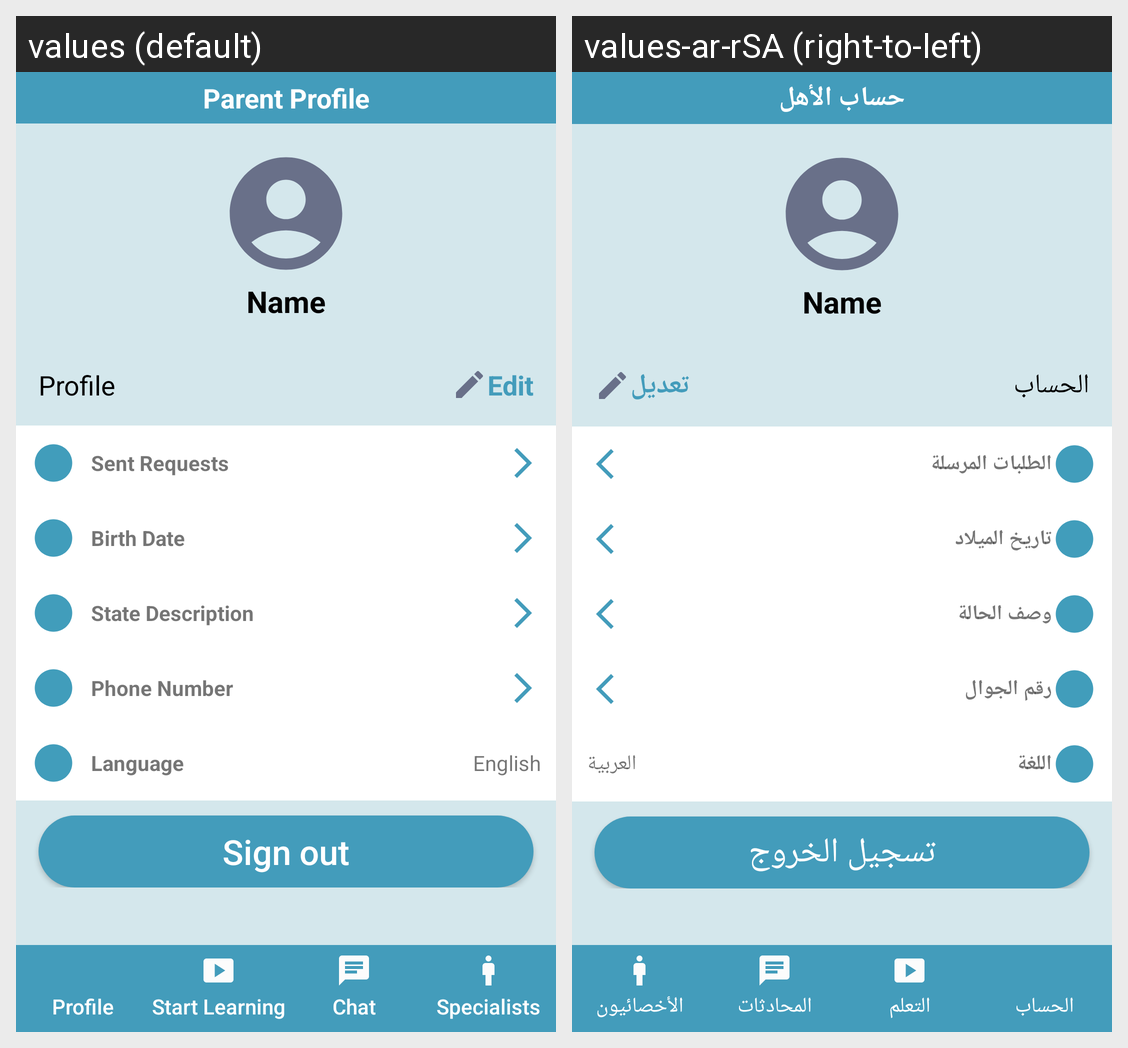

Strings drawn on this Android screen and how each of the app's shown locales translates them:
Android screen res/layout/activity_parent_home.xml rendered under 2 locales, left to right: values (default), values-ar-rSA (right-to-left). Device: Nexus 5 (rendered at 1080×1920; each locale shown at half size, 540×960, under a caption strip naming it); theme Theme.FanarApp.
Strings drawn on this screen, with the default value and each locale's value (text and hints the layout hard-codes, and strings that could not be matched under every locale, appear in the picture but are not listed):

parent_profile
  values: Parent Profile
  values-ar-rSA: حساب الأهل

profile
  values: Profile
  values-ar-rSA: الحساب

edit
  values: Edit
  values-ar-rSA: تعديل

sent_requests
  values: Sent Requests
  values-ar-rSA: الطلبات المرسلة

birth_date
  values: Birth Date
  values-ar-rSA: تاريخ الميلاد

state_description
  values: State Description
  values-ar-rSA: وصف الحالة

phone_number
  values: Phone Number
  values-ar-rSA: رقم الجوال

language
  values: Language
  values-ar-rSA: اللغة

locale
  values: English
  values-ar-rSA: العربية

sign_out
  values: Sign out
  values-ar-rSA: تسجيل الخروج

start_learning
  values: Start Learning
  values-ar-rSA: التعلم

chat
  values: Chat
  values-ar-rSA: المحادثات

specialists
  values: Specialists
  values-ar-rSA: الأخصائيون
